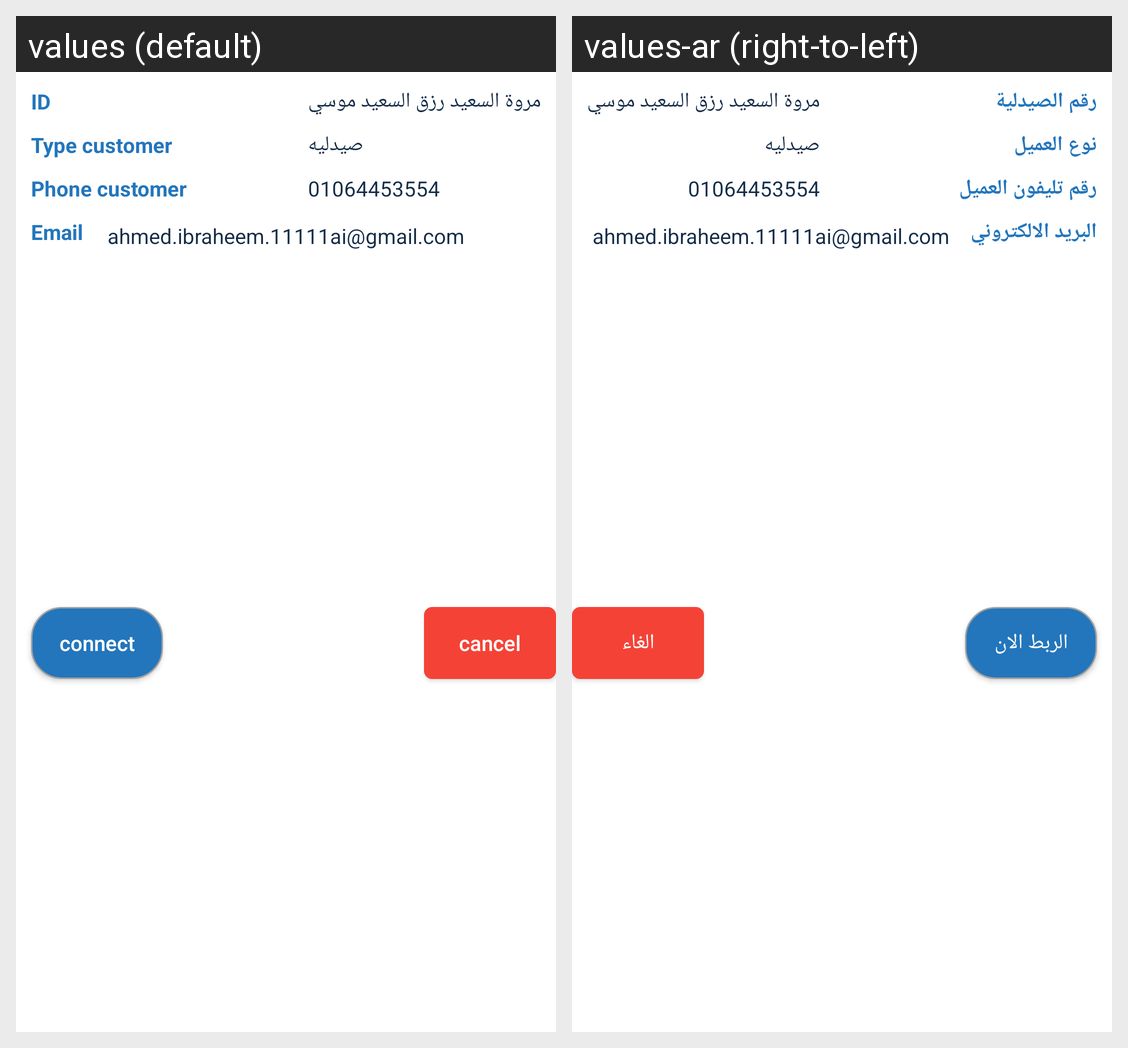

Translations of the strings shown on this Android screen, per locale in the grid:
Android screen res/layout/dialog_diatails_pharmacy.xml rendered under 2 locales, left to right: values (default), values-ar (right-to-left). Device: Nexus 5 (rendered at 1080×1920; each locale shown at half size, 540×960, under a caption strip naming it); theme AppTheme.
Strings drawn on this screen, with the default value and each locale's value (text and hints the layout hard-codes, and strings that could not be matched under every locale, appear in the picture but are not listed):

label_no_pharmacy
  values: ID
  values-ar: رقم الصيدلية

customer
  values: Type customer
  values-ar: نوع العميل

no_phone_customer
  values: Phone customer
  values-ar: رقم تليفون العميل

customer_email
  values: Email
  values-ar: البريد الالكتروني

connect_now
  values: connect
  values-ar: الربط الان

cancel
  values: cancel
  values-ar: الغاء
